Run: headless pygame with SDL's dummy video driver; simulated clock (each Clock.tick advances the game by its frame time, no real sleeping); random seed 0; keys injected as events and as key.get_pressed() state; no mouse input.
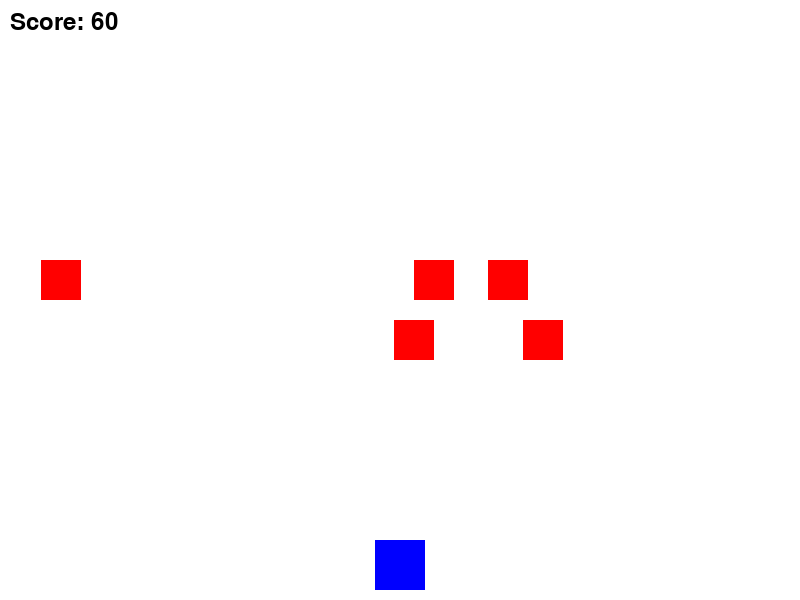
Frame 1 of 2 · flips 1–60 · no input
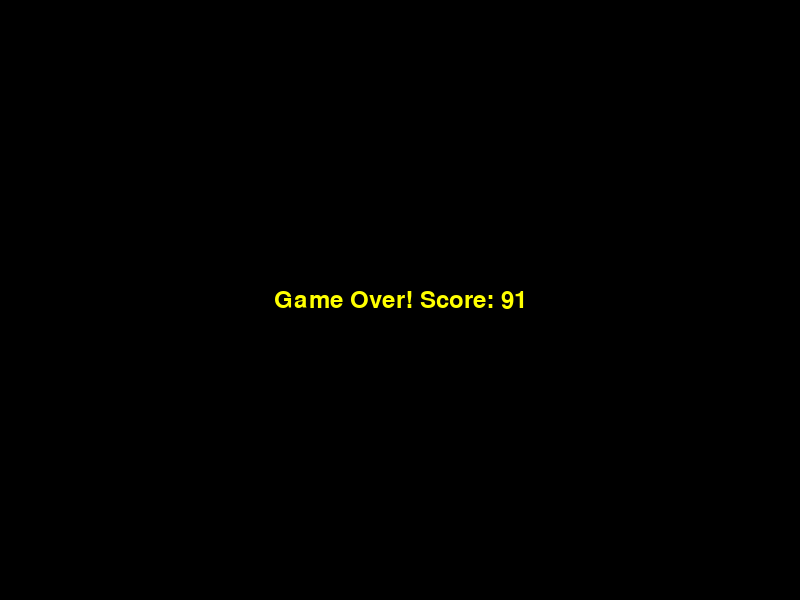
Frame 2 of 2 · flips 61–180 · tapped SPACE, RETURN · held RIGHT (→), D (game ended)

The pygame program that drew these frames:

import pygame
import sys
import random

# Configuration globale
WIDTH, HEIGHT = 800, 600
FPS = 60

# Couleurs
WHITE = (255, 255, 255)
BLACK = (0, 0, 0)
BLUE = (0, 0, 255)
RED = (255, 0, 0)
YELLOW = (255, 255, 0)

class Player:
    def __init__(self):
        self.width = 50
        self.height = 50
        self.x = WIDTH // 2 - self.width // 2
        self.y = HEIGHT - self.height - 10
        self.speed = 5
        self.rect = pygame.Rect(self.x, self.y, self.width, self.height)

    def handle_keys(self, keys):
        if keys[pygame.K_LEFT] and self.rect.left > 0:
            self.rect.x -= self.speed
        if keys[pygame.K_RIGHT] and self.rect.right < WIDTH:
            self.rect.x += self.speed
        if keys[pygame.K_UP] and self.rect.top > 0:
            self.rect.y -= self.speed
        if keys[pygame.K_DOWN] and self.rect.bottom < HEIGHT:
            self.rect.y += self.speed

    def draw(self, surface):
        pygame.draw.rect(surface, BLUE, self.rect)

class Enemy:
    def __init__(self):
        self.width = 40
        self.height = 40
        self.reset()

    def update(self):
        self.rect.y += self.speed
        if self.rect.top > HEIGHT:
            self.reset()

    def reset(self):
        self.rect = pygame.Rect(
            random.randint(0, WIDTH - self.width),
            -self.height,  # démarre juste au-dessus de l'écran
            self.width,
            self.height
        )
        self.speed = random.randint(3, 7)

    def draw(self, surface):
        pygame.draw.rect(surface, RED, self.rect)

def show_text(surface, text, font, color, pos):
    text_obj = font.render(text, True, color)
    surface.blit(text_obj, pos)

class Game:
    def __init__(self):
        pygame.init()
        self.screen = pygame.display.set_mode((WIDTH, HEIGHT))
        pygame.display.set_caption("Dodge Game")
        self.clock = pygame.time.Clock()
        self.font = pygame.font.SysFont(None, 36)

        # Initialisation du joueur et des ennemis
        self.player = Player()
        self.enemies = [Enemy() for _ in range(5)]
        self.score = 0
        self.game_over = False

    def run(self):
        while not self.game_over:
            for event in pygame.event.get():
                if event.type == pygame.QUIT:
                    pygame.quit()
                    sys.exit()
            
            keys = pygame.key.get_pressed()
            self.player.handle_keys(keys)

            for enemy in self.enemies:
                enemy.update()
                if enemy.rect.colliderect(self.player.rect):
                    self.game_over = True

            self.score += 1

            self.screen.fill(WHITE)
            self.player.draw(self.screen)
            for enemy in self.enemies:
                enemy.draw(self.screen)

            show_text(self.screen, "Score: " + str(self.score), self.font, BLACK, (10, 10))
            pygame.display.flip()
            self.clock.tick(FPS)

        # Écran de fin de partie
        self.show_game_over()

    def show_game_over(self):
        self.screen.fill(BLACK)
        game_over_text = self.font.render("Game Over! Score: " + str(self.score), True, YELLOW)
        self.screen.blit(
            game_over_text,
            (WIDTH // 2 - game_over_text.get_width() // 2,
             HEIGHT // 2 - game_over_text.get_height() // 2)
        )
        pygame.display.flip()
        pygame.time.wait(3000)
        pygame.quit()
        sys.exit()

game = Game()
game.run()
